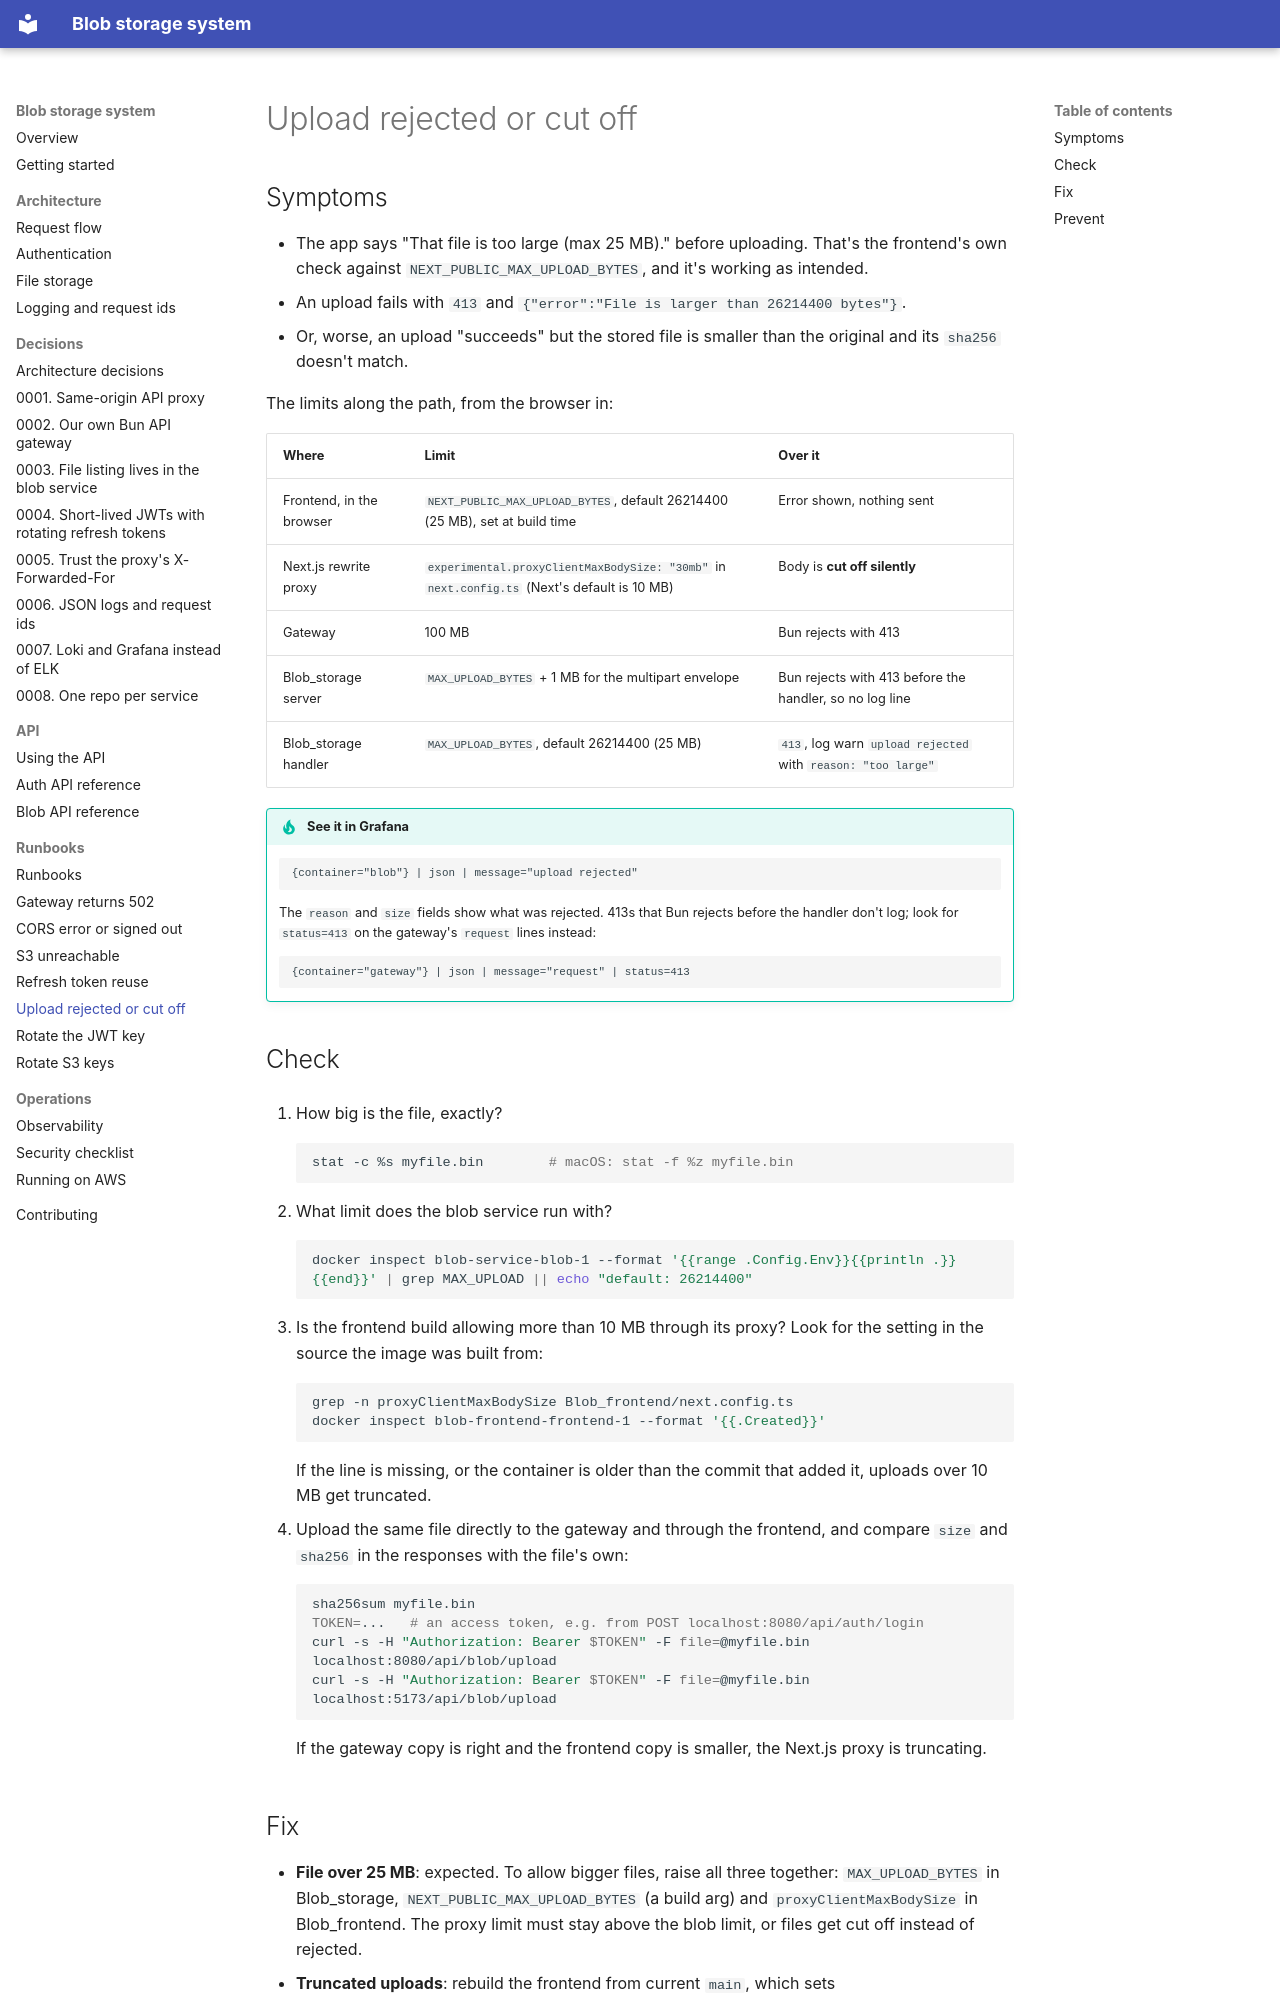

repository: rades12340/Blob_docs · page: runbooks/upload-too-large/index.html · generator: mkdocs

# Upload rejected or cut off

## Symptoms

- The app says "That file is too large (max 25 MB)." before uploading. That's the frontend's own check against `NEXT_PUBLIC_MAX_UPLOAD_BYTES`, and it's working as intended.
- An upload fails with `413` and `{"error":"File is larger than 26214400 bytes"}`.
- Or, worse, an upload "succeeds" but the stored file is smaller than the original and its `sha256` doesn't match.

The limits along the path, from the browser in:

| Where | Limit | Over it |
| --- | --- | --- |
| Frontend, in the browser | `NEXT_PUBLIC_MAX_UPLOAD_BYTES`, default 26214400 (25 MB), set at build time | Error shown, nothing sent |
| Next.js rewrite proxy | `experimental.proxyClientMaxBodySize: "30mb"` in `next.config.ts` (Next's default is 10 MB) | Body is **cut off silently** |
| Gateway | 100 MB | Bun rejects with 413 |
| Blob_storage server | `MAX_UPLOAD_BYTES` + 1 MB for the multipart envelope | Bun rejects with 413 before the handler, so no log line |
| Blob_storage handler | `MAX_UPLOAD_BYTES`, default 26214400 (25 MB) | `413`, log warn `upload rejected` with `reason: "too large"` |

!!! tip "See it in Grafana"
    ```logql
    {container="blob"} | json | message="upload rejected"
    ```

    The `reason` and `size` fields show what was rejected. 413s that Bun rejects before the handler don't log; look for `status=413` on the gateway's `request` lines instead:

    ```logql
    {container="gateway"} | json | message="request" | status=413
    ```

## Check

1. How big is the file, exactly?

    ```bash
    stat -c %s myfile.bin        # macOS: stat -f %z myfile.bin
    ```

2. What limit does the blob service run with?

    ```bash
    docker inspect blob-service-blob-1 --format '{{range .Config.Env}}{{println .}}{{end}}' | grep MAX_UPLOAD || echo "default: 26214400"
    ```

3. Is the frontend build allowing more than 10 MB through its proxy? Look for the setting in the source the image was built from:

    ```bash
    grep -n proxyClientMaxBodySize Blob_frontend/next.config.ts
    docker inspect blob-frontend-frontend-1 --format '{{.Created}}'
    ```

    If the line is missing, or the container is older than the commit that added it, uploads over 10 MB get truncated.

4. Upload the same file directly to the gateway and through the frontend, and compare `size` and `sha256` in the responses with the file's own:

    ```bash
    sha256sum myfile.bin
    TOKEN=...   # an access token, e.g. from POST localhost:8080/api/auth/login
    curl -s -H "Authorization: Bearer $TOKEN" -F file=@myfile.bin localhost:8080/api/blob/upload
    curl -s -H "Authorization: Bearer $TOKEN" -F file=@myfile.bin localhost:5173/api/blob/upload
    ```

    If the gateway copy is right and the frontend copy is smaller, the Next.js proxy is truncating.
